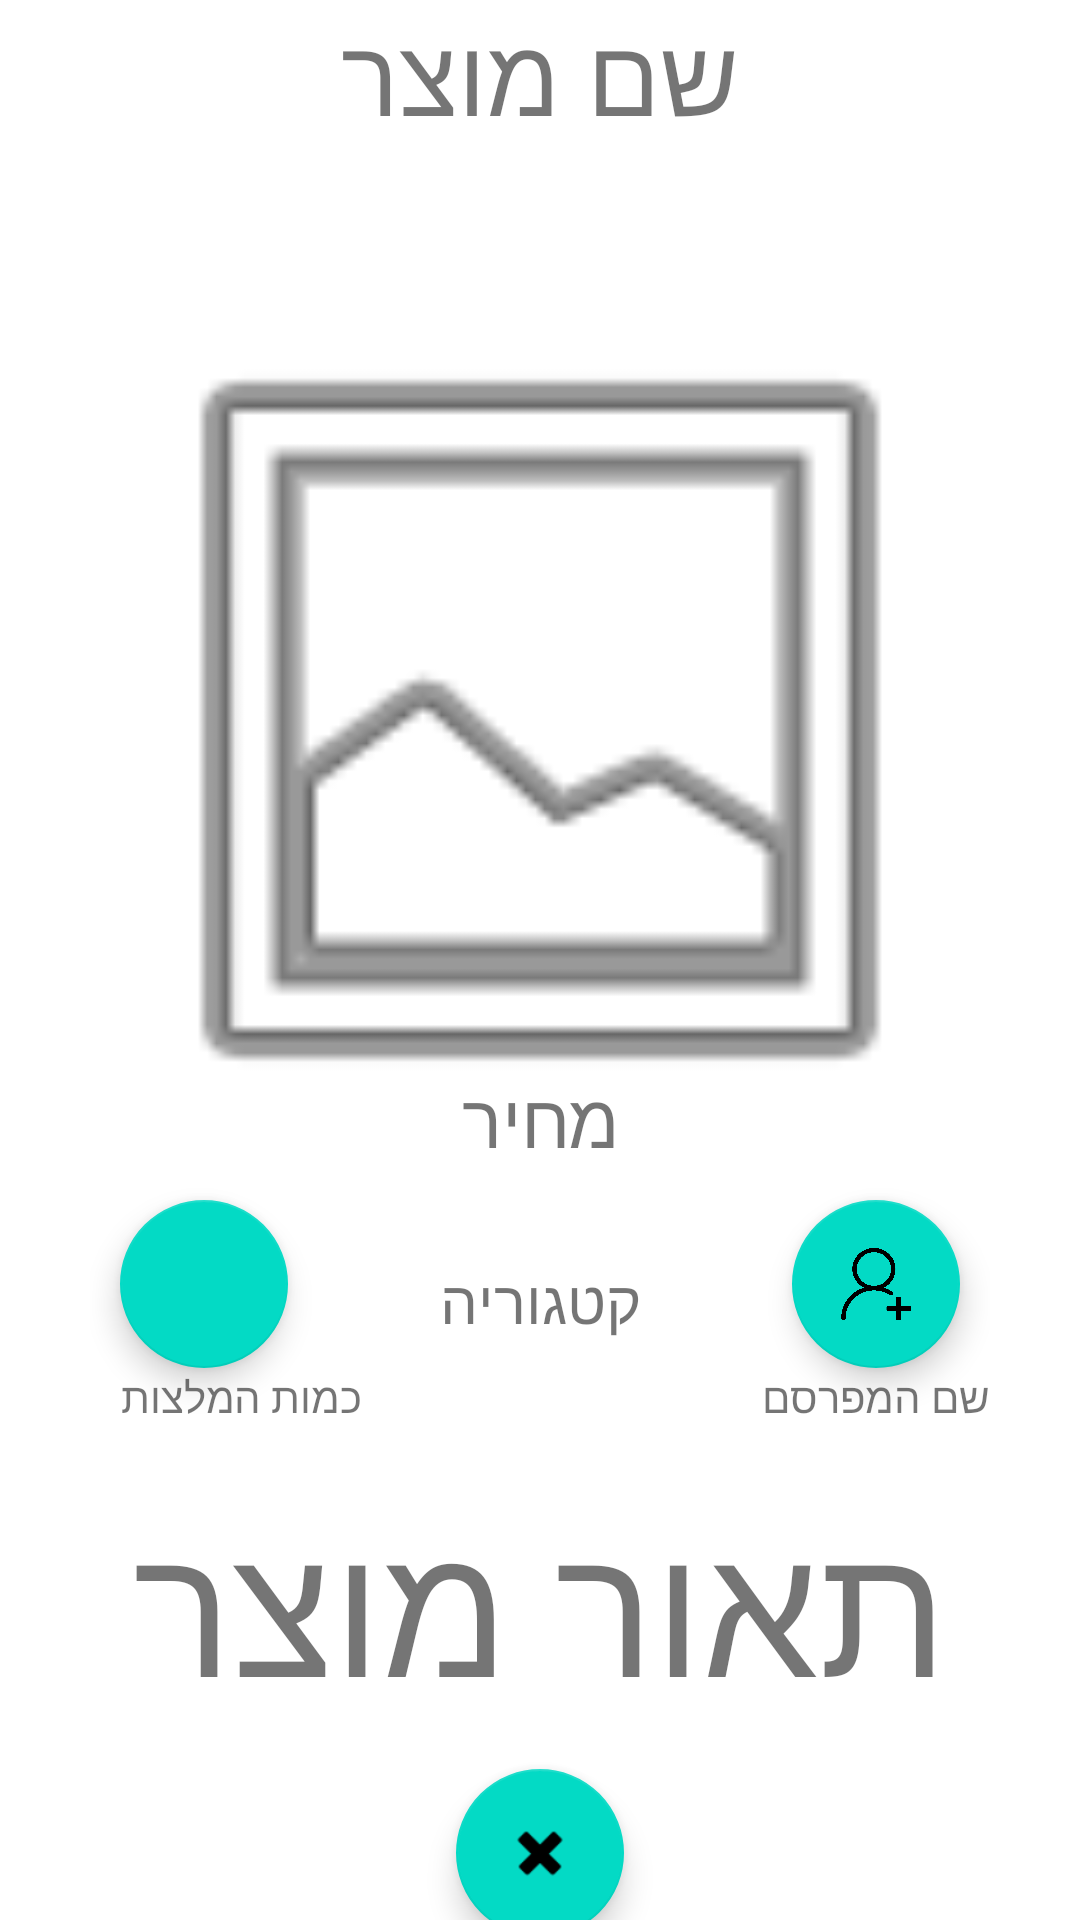

Write the Android layout XML for this screen, with the resource values it uses.
<!-- AndroidManifest.xml: application theme Theme.PalSuggest -->
<!-- res/layout/activity_show_product.xml -->
<?xml version="1.0" encoding="utf-8"?>
<androidx.constraintlayout.widget.ConstraintLayout xmlns:android="http://schemas.android.com/apk/res/android"
    xmlns:app="http://schemas.android.com/apk/res-auto"
    xmlns:tools="http://schemas.android.com/tools"
    android:layout_width="match_parent"
    android:layout_height="match_parent"
    tools:context=".ShowProductActivity">

    <TextView
        android:id="@+id/productNameText"
        android:layout_width="match_parent"
        android:layout_height="50dp"
        android:autoSizeStepGranularity="2sp"
        android:autoSizeTextType="uniform"
        android:gravity="center"
        android:text="שם מוצר"
        app:layout_constraintEnd_toEndOf="parent"
        app:layout_constraintStart_toStartOf="parent"
        app:layout_constraintTop_toTopOf="parent" />

    <androidx.constraintlayout.widget.ConstraintLayout
        android:id="@+id/constraintLayout"
        android:layout_width="match_parent"
        android:layout_height="wrap_content"
        android:layout_margin="30dp"
        app:layout_constraintEnd_toEndOf="parent"
        app:layout_constraintStart_toStartOf="parent"
        app:layout_constraintTop_toBottomOf="@+id/productNameText"
        app:layout_constraintVertical_bias="0.508">

        <ImageView
            android:id="@+id/imageView"
            android:layout_width="300dp"
            android:layout_height="300dp"
            android:layout_margin="10dp"
            app:layout_constraintEnd_toEndOf="parent"
            app:layout_constraintStart_toStartOf="parent"
            app:layout_constraintTop_toTopOf="parent"
            app:srcCompat="@android:drawable/ic_menu_gallery" />

        <TextView
            android:id="@+id/PriceText"
            android:layout_width="wrap_content"
            android:layout_height="wrap_content"
            android:text="מחיר"
            android:textSize="25dp"
            app:layout_constraintBottom_toBottomOf="@+id/imageView"
            app:layout_constraintEnd_toEndOf="@+id/imageView"
            app:layout_constraintStart_toStartOf="@+id/imageView" />

        <com.google.android.material.floatingactionbutton.FloatingActionButton
            android:id="@+id/followButton"
            android:layout_width="wrap_content"
            android:layout_height="wrap_content"
            android:layout_margin="10dp"
            android:clickable="true"
            app:layout_constraintEnd_toEndOf="parent"
            app:layout_constraintTop_toBottomOf="@+id/imageView"
            app:srcCompat="@drawable/followplus" />

        <com.google.android.material.floatingactionbutton.FloatingActionButton
            android:id="@+id/likeButton"
            android:layout_width="wrap_content"
            android:layout_height="wrap_content"
            android:layout_margin="10dp"
            android:clickable="true"
            app:layout_constraintStart_toStartOf="parent"
            app:layout_constraintTop_toBottomOf="@+id/imageView"
            app:srcCompat="@drawable/hearticon" />

        <TextView
            android:id="@+id/LikeCounterText"
            android:layout_width="wrap_content"
            android:layout_height="wrap_content"
            android:text="כמות המלצות"
            app:layout_constraintStart_toStartOf="@+id/likeButton"
            app:layout_constraintTop_toBottomOf="@+id/likeButton" />

        <TextView
            android:id="@+id/suggesterNameText"
            android:layout_width="wrap_content"
            android:layout_height="wrap_content"
            android:text="שם המפרסם"
            app:layout_constraintEnd_toEndOf="parent"
            app:layout_constraintTop_toBottomOf="@+id/followButton" />

        <TextView
            android:id="@+id/tagText"
            android:layout_width="wrap_content"
            android:layout_height="wrap_content"
            android:layout_margin="30dp"
            android:text="קטגוריה"
            android:textSize="20dp"
            app:layout_constraintEnd_toStartOf="@+id/followButton"
            app:layout_constraintStart_toEndOf="@+id/likeButton"
            app:layout_constraintTop_toBottomOf="@+id/imageView" />

        <TextView
            android:id="@+id/reviewText"
            android:layout_width="match_parent"
            android:layout_height="100dp"
            android:layout_margin="10dp"
            android:autoSizeStepGranularity="2sp"
            android:autoSizeTextType="uniform"
            android:gravity="center"
            android:text="תאור מוצר"
            app:layout_constraintBottom_toBottomOf="parent"
            app:layout_constraintEnd_toEndOf="parent"
            app:layout_constraintStart_toStartOf="parent"
            app:layout_constraintTop_toBottomOf="@+id/LikeCounterText" />


    </androidx.constraintlayout.widget.ConstraintLayout>

    <com.google.android.material.floatingactionbutton.FloatingActionButton
        android:id="@+id/DeleteButton"
        android:layout_width="wrap_content"
        android:layout_height="wrap_content"
        android:clickable="true"
        app:layout_constraintBottom_toBottomOf="parent"
        app:layout_constraintEnd_toEndOf="parent"
        app:layout_constraintStart_toStartOf="parent"
        app:layout_constraintTop_toBottomOf="@+id/constraintLayout"
        app:srcCompat="@android:drawable/ic_delete" />


</androidx.constraintlayout.widget.ConstraintLayout>
<!-- resources referenced by this layout -->
<resources>
  <!-- drawable followplus: png bitmap (drawable, 43558 bytes) -->
  <style name="Theme.PalSuggest" parent="Theme.MaterialComponents.DayNight.DarkActionBar">
          
          <item name="colorPrimary">@color/LightSkyBlue</item>
          <item name="colorPrimaryVariant">@color/purple_200</item>
          <item name="colorOnPrimary">@color/white</item>
          
          <item name="colorSecondary">@color/teal_200</item>
          <item name="colorSecondaryVariant">@color/teal_700</item>
          <item name="colorOnSecondary">@color/black</item>
          
          <item name="android:statusBarColor" tools:targetApi="l">?attr/colorPrimaryVariant</item>
          
      </style>
  <color name="LightSkyBlue">#87CEFA</color>
  <color name="purple_200">#FFBB86FC</color>
  <color name="white">#FFFFFFFF</color>
  <color name="teal_200">#FF03DAC5</color>
  <color name="teal_700">#FF018786</color>
  <color name="black">#FF000000</color>
</resources>
